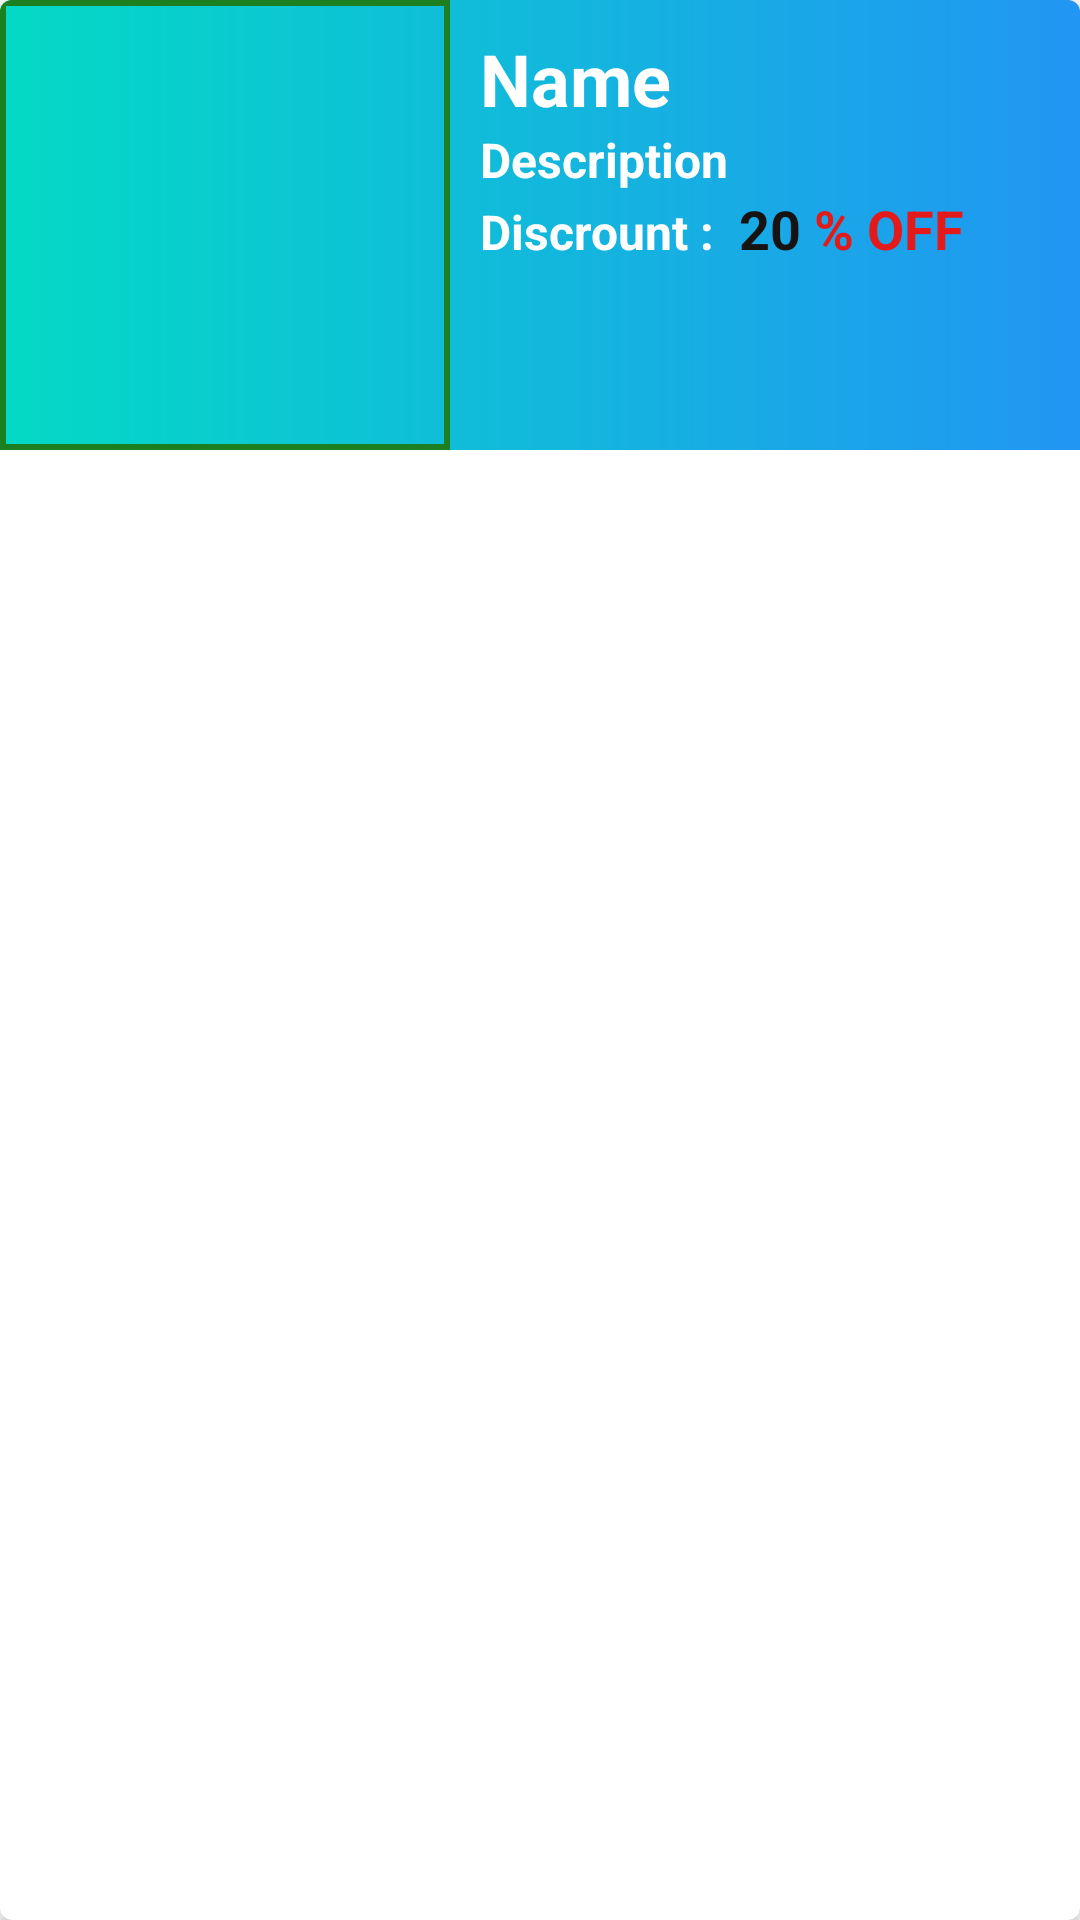

Write the Android layout XML for this screen, with the resource values it uses.
<!-- AndroidManifest.xml: application theme Theme.GroceryApp -->
<!-- res/layout/nav_cate_item.xml -->
<?xml version="1.0" encoding="utf-8"?>
<androidx.cardview.widget.CardView xmlns:android="http://schemas.android.com/apk/res/android"
    android:layout_width="match_parent"
    android:layout_height="wrap_content"
    xmlns:app="http://schemas.android.com/apk/res-auto"
    app:cardCornerRadius="4dp"
    android:layout_margin="5dp"
    android:elevation="4dp">

    <LinearLayout
        android:layout_width="match_parent"
        android:layout_height="wrap_content"
        android:background="@drawable/gradient"
        android:orientation="horizontal">
        <ImageView
            android:background="@drawable/border"
            android:padding="2dp"
            android:layout_width="150dp"
            android:layout_height="150dp"
            android:scaleType="fitXY"
            android:src="@drawable/banana1"
            android:id="@+id/cate_nav_img"
            />
        <LinearLayout
            android:layout_width="match_parent"
            android:layout_height="match_parent"
            android:layout_marginTop="10dp"
            android:layout_marginLeft="10dp"
            android:orientation="vertical">
            <TextView
                android:layout_width="wrap_content"
                android:layout_height="wrap_content"
                android:text="Name"
                android:textColor="@color/white"
                android:textStyle="bold"
                android:textSize="24sp"
                android:id="@+id/cae_nav_nameId"
                />
            <TextView
                android:layout_width="wrap_content"
                android:layout_height="wrap_content"
                android:textColor="@color/white"
                android:text="Description"
                android:singleLine="true"
                android:textStyle="bold"
                android:textSize="16sp"
                android:id="@+id/cae_nav_descriptionId"
                />
            <LinearLayout
                android:layout_width="match_parent"
                android:layout_height="wrap_content"
                android:orientation="horizontal"
                >
                <TextView
                    android:layout_width="wrap_content"
                    android:layout_height="wrap_content"
                    android:text="Discrount :  "
                    android:textColor="@color/white"
                    android:textStyle="bold"
                    android:textSize="16sp"
                    />
                <TextView
                    android:layout_width="wrap_content"
                    android:layout_height="wrap_content"
                    android:text="20"
                    android:textStyle="bold"
                    android:textSize="18sp"
                    android:textColor="#171313"
                    android:id="@+id/cae_nav_discountId"
                    />
                <TextView
                    android:layout_width="wrap_content"
                    android:layout_height="wrap_content"
                    android:text=" % OFF"
                    android:textStyle="bold"
                    android:textSize="18sp"
                    android:textColor="#E41919"

                    />
            </LinearLayout>

            <ImageView
                android:layout_width="wrap_content"
                android:layout_height="wrap_content"
                android:src="@drawable/ic_baseline_arrow_forward_ios_24"
                android:layout_gravity="end"
                android:layout_marginTop="20dp"
                android:layout_marginRight="10dp"
                android:id="@+id/arrowBtnId"/>
        </LinearLayout>

    </LinearLayout>

</androidx.cardview.widget.CardView>
<!-- resources referenced by this layout -->
<resources>
  <!-- drawable border (drawable) -->
  <?xml version="1.0" encoding="utf-8"?>
  <shape xmlns:android="http://schemas.android.com/apk/res/android">
  
      <stroke android:width="2dp"
          android:color="#1C8020"/>
  </shape>
  <!-- drawable gradient (drawable) -->
  <?xml version="1.0" encoding="utf-8"?>
  <shape xmlns:android="http://schemas.android.com/apk/res/android">
  
      <gradient android:startColor="@color/teal_200"/>
      <gradient android:endColor="#2196F3"/>
  
  </shape>
  <style name="Theme.GroceryApp" parent="Theme.MaterialComponents.DayNight.NoActionBar">
          
          <item name="colorPrimary">@color/purple_500</item>
          <item name="colorPrimaryVariant">@color/purple_700</item>
          <item name="colorOnPrimary">@color/white</item>
          
          <item name="colorSecondary">@color/teal_200</item>
          <item name="colorSecondaryVariant">@color/teal_700</item>
          <item name="colorOnSecondary">@color/black</item>
          
          <item name="android:statusBarColor" tools:targetApi="l">?attr/colorPrimaryVariant</item>
          
      </style>
  <!-- not gathered from this repository: default colours our renderer supplied (Android Studio template values) -->
  <color name="purple_500">#FF6200EE</color>
  <color name="purple_700">#FF3700B3</color>
  <color name="teal_200">#FF03DAC5</color>
  <color name="teal_700">#FF018786</color>
  <color name="black">#FF000000</color>
  <color name="white">#FFFFFFFF</color>
</resources>
